16-way image classification set "mushroom_species_dataset" from GitHub (TaiE64/COMP0220-DeepLearning-Coursework-AI-Mushroom-Expert-Group013); label vocabulary: Amanita calyptroderma, Armillaria mellea, Armillaria tabescens, Artomyces pyxidatus, Bolbitius titubans, Boletus pallidus, Boletus rex-veris, Cantharellus californicus, Ganoderma tsugae, Leucoagaricus leucothites, Lycogala epidendrum, Trametes gibbosa, Trametes versicolor, Trichaptum biforme, Tylopilus felleus, Tylopilus rubrobrunneus.

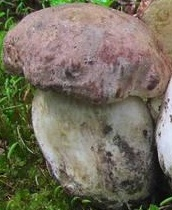
Label: Boletus rex-veris

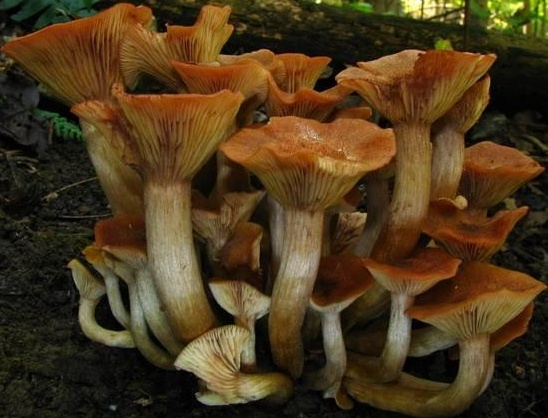
Label: Armillaria tabescens

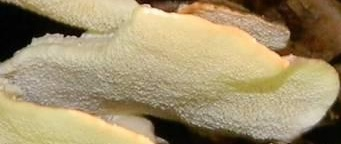
Label: Trametes versicolor

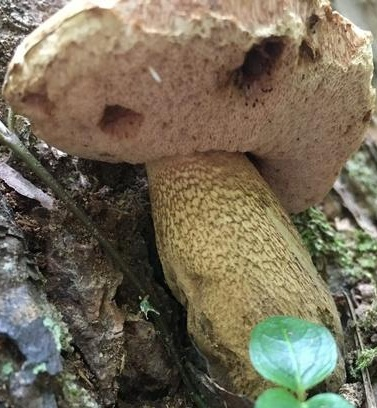
Label: Tylopilus felleus

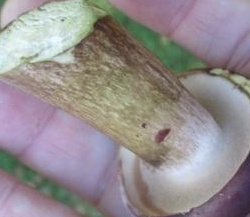
Label: Tylopilus rubrobrunneus

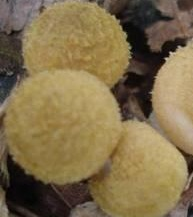
Label: Armillaria mellea
